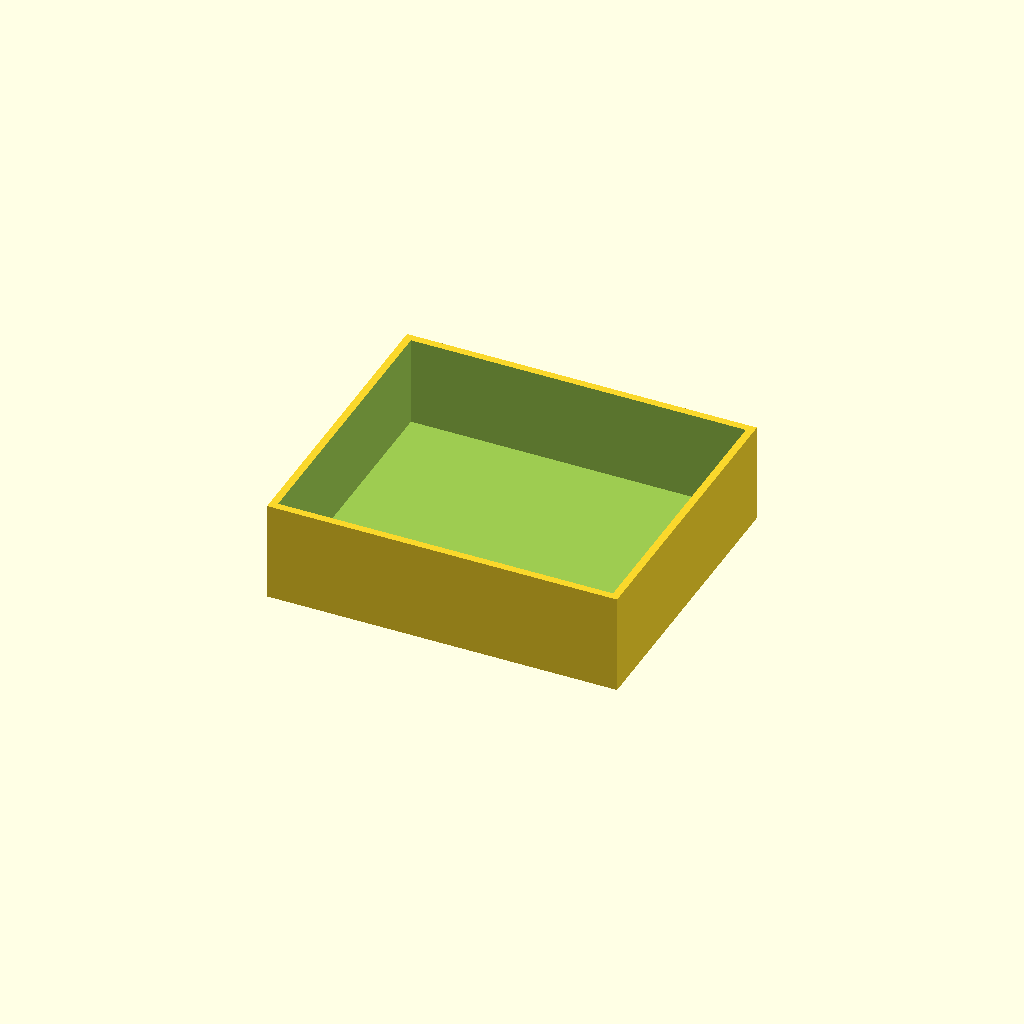
Cell 1: rendered with the file's own defaults.
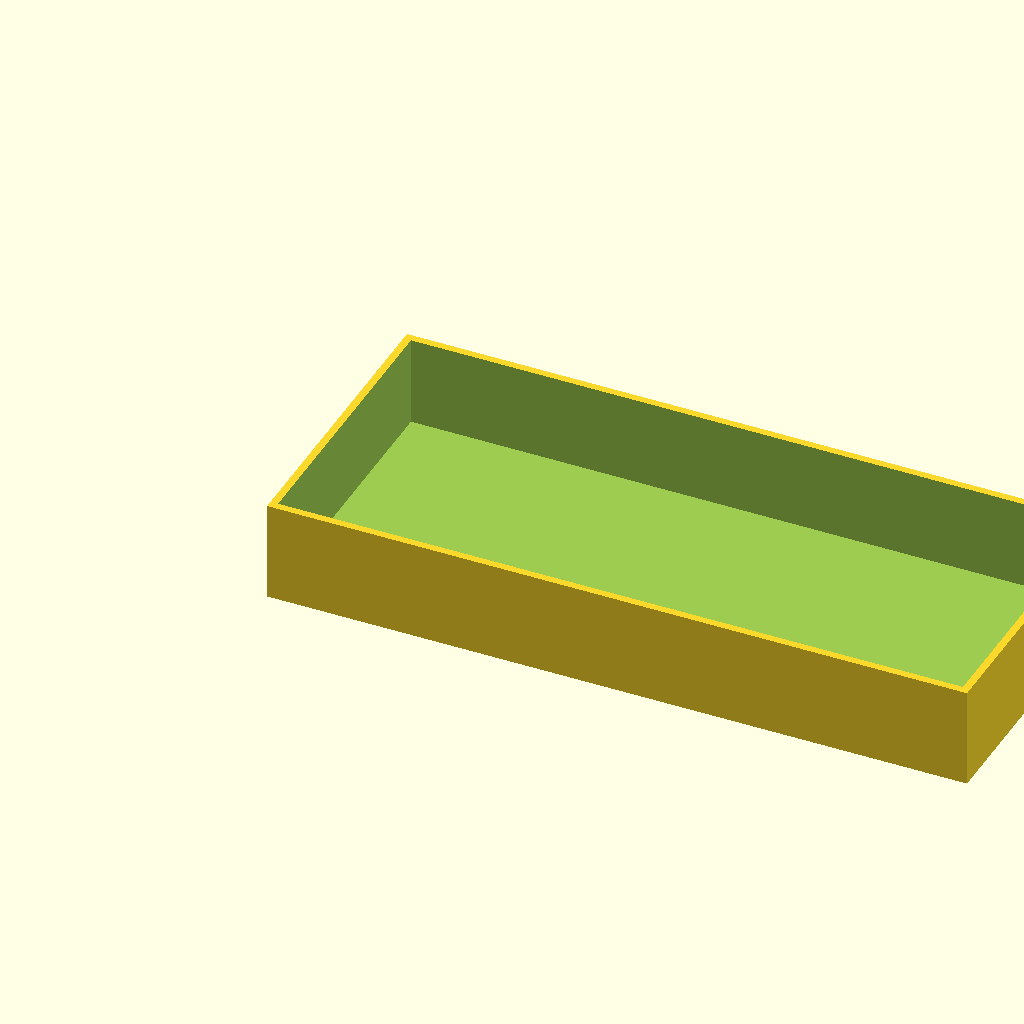
Cell 2: the same model with box_l = 140.
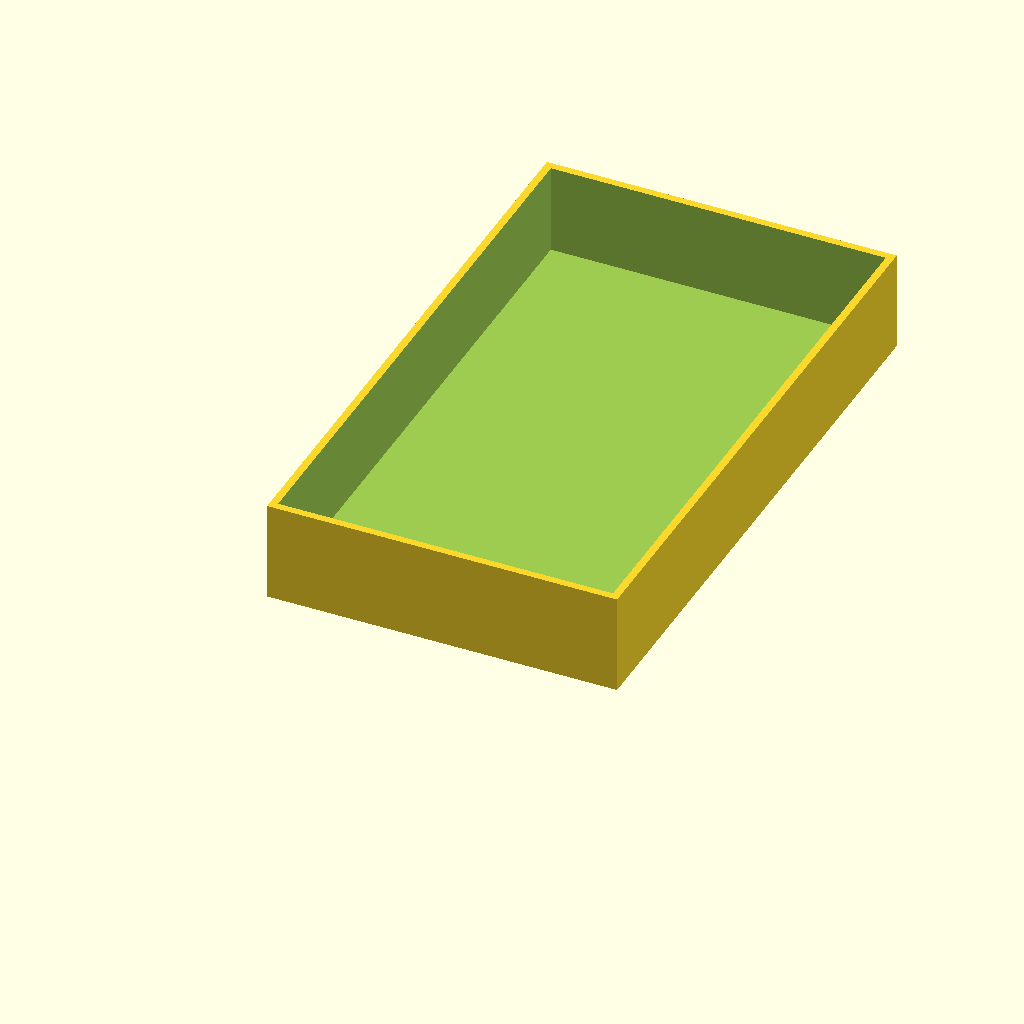
Cell 3: the same model with box_w = 120.
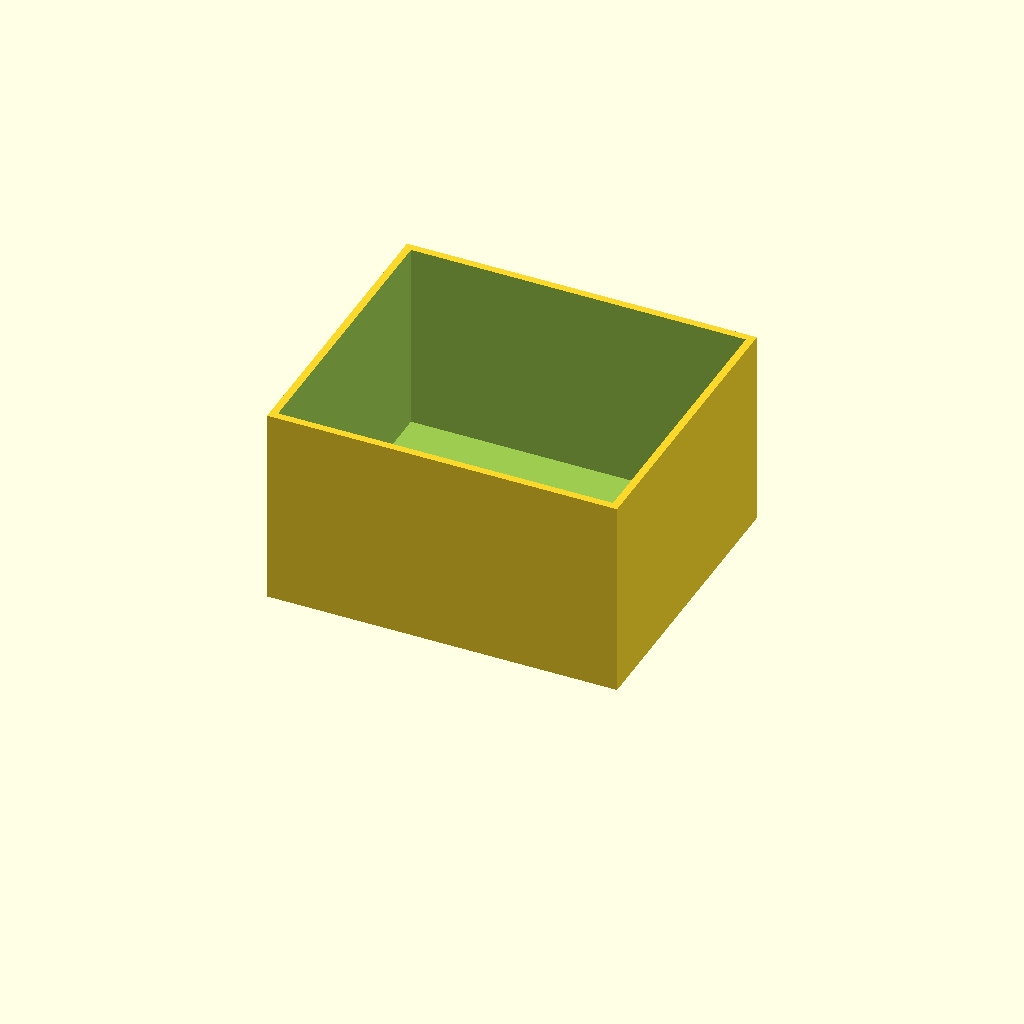
Cell 4: the same model with box_h = 40.
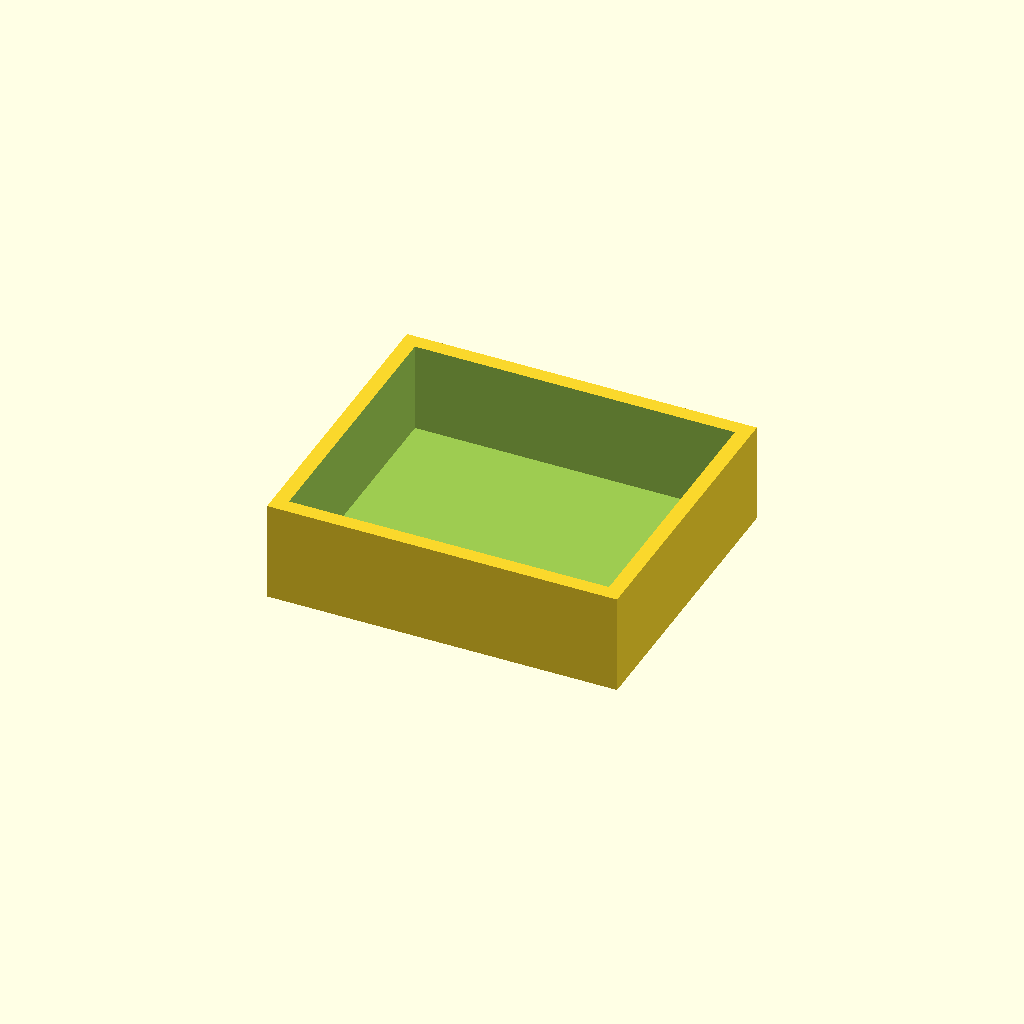
Cell 5 — wall set to 3, the other parameters unchanged.
All cells are drawn from one camera (rotation 55°, 0°, 25°, orthographic, colour scheme Cornfield), so only the parameter changes between them.
OpenSCAD source file optional_data/data/scale1/thinwalls/part_0007.scad:
$fn = 32;

// ----------------------------------------------------------------------
// Open box: 1.5 mm walls
// ----------------------------------------------------------------------

// --- parameters (mm) ---
box_l = 70;               // outer length, X
box_w = 60;               // outer width, Y
box_h = 20;               // outer height, Z
wall = 1.5;               // wall thickness
floor = 2;                // floor thickness

difference() {
  cube([box_l, box_w, box_h]);
  translate([wall, wall, floor])
    cube([box_l - 2 * wall, box_w - 2 * wall, box_h]);
}
Parameter table extracted from the source (name, type, default, range or options):
box_l: number, default 70
box_w: number, default 60
box_h: number, default 20
wall: number, default 1.5
floor: number, default 2
